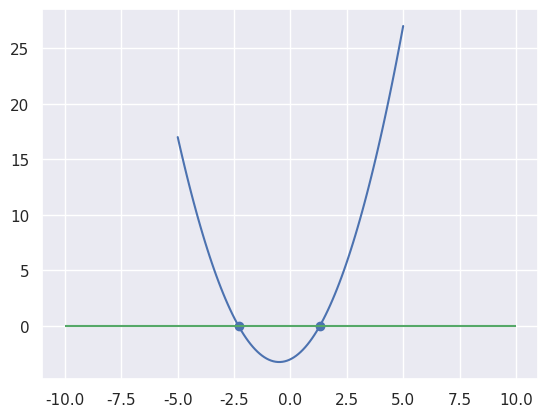

This chart was generated by the following Python code:
import math as m
import numpy as np
import matplotlib.pyplot as plt
import seaborn as sns

sns.set()


def quadratic_func(a, b, c, xs):
    return a * xs ** 2 + b * xs + c


def roots(a, b, c):
    disc = (b * b) - (4 * a * c)
    if disc > 0:
        r1 = (-b - m.sqrt(disc)) / (2 * a)
        r2 = (-b + m.sqrt(disc)) / (2 * a)
        return [r1, r2]
    elif disc == 0:
        return [-b / (2*a)]
    else:
        raise ValueError("no real root exist")


def main():
    a, b, c = 1, 1, -3
    xs = np.linspace(-5, 5, 100)
    ys = quadratic_func(a, b, c, xs)

    rs = roots(a, b, c)
    plt.plot(xs, ys)
    # plt.plot(xs, np.zeros_like(xs), 'r')
    plt.hlines(0, xmin=-10, xmax=10, color='g')
    plt.scatter(rs, np.zeros_like(rs))
    plt.show()


if __name__ == '__main__':
    main()
